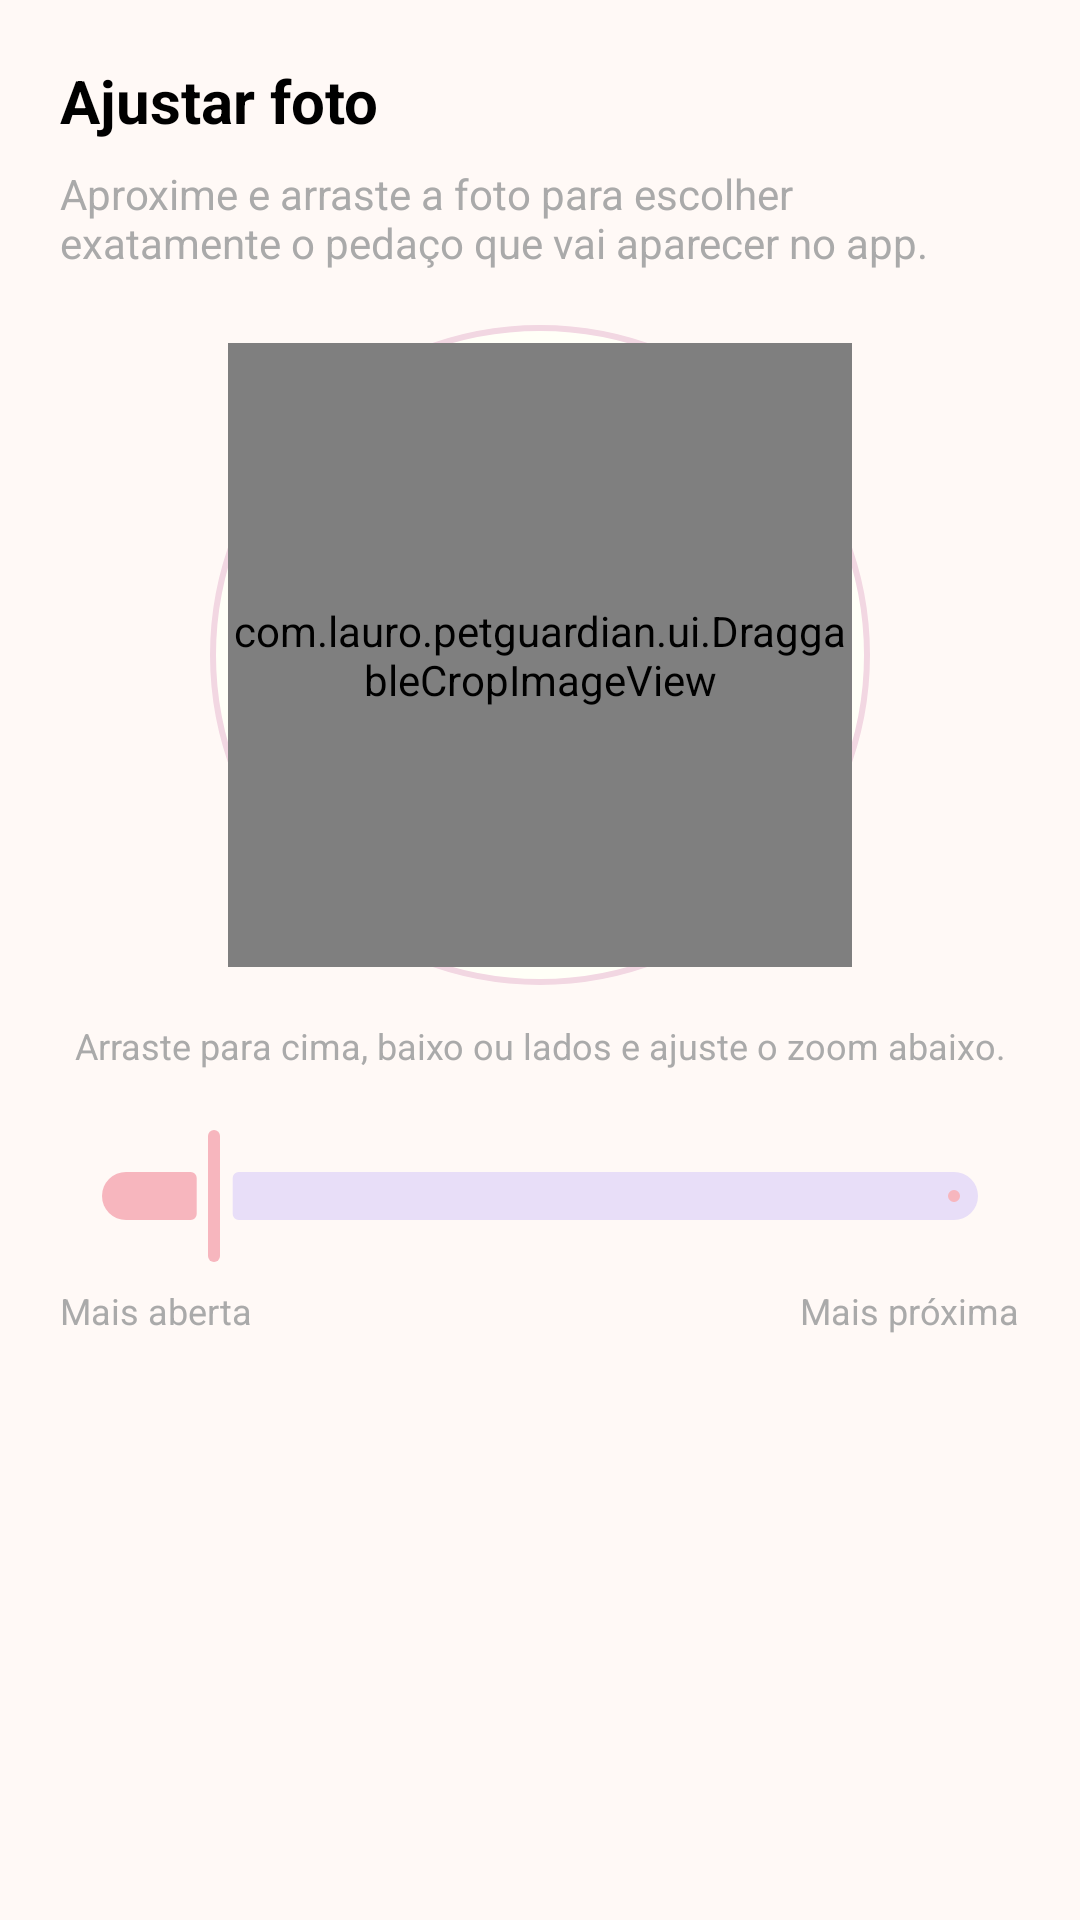

Here is an Android app screen rendered from its layout file. Give the layout XML and the strings, colors and styles it references.
<!-- AndroidManifest.xml: application theme Theme.PetGuardian -->
<!-- res/layout/dialog_avatar_editor.xml -->
<?xml version="1.0" encoding="utf-8"?>
<LinearLayout xmlns:android="http://schemas.android.com/apk/res/android"
    xmlns:app="http://schemas.android.com/apk/res-auto"
    android:id="@+id/avatarEditorRoot"
    android:layout_width="match_parent"
    android:layout_height="wrap_content"
    android:orientation="vertical"
    android:padding="20dp"
    android:background="@android:color/transparent">

    <TextView
        android:id="@+id/avatarEditorTitle"
        android:layout_width="wrap_content"
        android:layout_height="wrap_content"
        android:text="Ajustar foto"
        android:textColor="@android:color/black"
        android:textSize="20sp"
        android:textStyle="bold" />

    <TextView
        android:id="@+id/avatarEditorSubtitle"
        android:layout_width="match_parent"
        android:layout_height="wrap_content"
        android:layout_marginTop="8dp"
        android:text="@string/photo_editor_preview_hint"
        android:textColor="@android:color/darker_gray"
        android:textSize="14sp" />

    <FrameLayout
        android:id="@+id/avatarEditorFrame"
        android:layout_width="220dp"
        android:layout_height="220dp"
        android:layout_gravity="center_horizontal"
        android:layout_marginTop="18dp"
        android:background="@drawable/avatar_bubble"
        android:padding="6dp">

        <com.lauro.petguardian.ui.DraggableCropImageView
            android:id="@+id/avatarEditorPreview"
            android:layout_width="match_parent"
            android:layout_height="match_parent"
            android:background="@drawable/avatar_clip"
            android:clipToOutline="true"
            android:scaleType="matrix" />
    </FrameLayout>

    <TextView
        android:id="@+id/avatarEditorHint"
        android:layout_width="match_parent"
        android:layout_height="wrap_content"
        android:layout_marginTop="12dp"
        android:gravity="center"
        android:text="@string/photo_editor_drag_hint"
        android:textColor="@android:color/darker_gray"
        android:textSize="12sp" />

    <com.google.android.material.slider.Slider
        android:id="@+id/avatarZoomSlider"
        android:layout_width="match_parent"
        android:layout_height="wrap_content"
        android:layout_marginTop="18dp"
        android:value="1.15"
        android:valueFrom="1.0"
        android:valueTo="2.4"
        app:haloRadius="18dp"
        app:labelBehavior="gone" />

    <LinearLayout
        android:layout_width="match_parent"
        android:layout_height="wrap_content"
        android:layout_marginTop="6dp"
        android:gravity="center_vertical"
        android:orientation="horizontal">

        <TextView
            android:id="@+id/avatarZoomMinLabel"
            android:layout_width="wrap_content"
            android:layout_height="wrap_content"
            android:text="Mais aberta"
            android:textColor="@android:color/darker_gray"
            android:textSize="12sp" />

        <View
            android:layout_width="0dp"
            android:layout_height="1dp"
            android:layout_weight="1" />

        <TextView
            android:id="@+id/avatarZoomMaxLabel"
            android:layout_width="wrap_content"
            android:layout_height="wrap_content"
            android:text="Mais próxima"
            android:textColor="@android:color/darker_gray"
            android:textSize="12sp" />
    </LinearLayout>
</LinearLayout>
<!-- resources referenced by this layout -->
<resources>
  <!-- drawable avatar_bubble (drawable) -->
  <?xml version="1.0" encoding="utf-8"?>
  <shape xmlns:android="http://schemas.android.com/apk/res/android" android:shape="oval">
      <solid android:color="#FFFFF7" />
      <stroke android:width="2dp" android:color="#FFF2D7E2" />
  </shape>
  <string name="photo_editor_drag_hint">Arraste para cima, baixo ou lados e ajuste o zoom abaixo.</string>
  <string name="photo_editor_preview_hint">Aproxime e arraste a foto para escolher exatamente o pedaço que vai aparecer no app.</string>
  <style name="Theme.PetGuardian" parent="Theme.Material3.Light.NoActionBar">
          <item name="android:statusBarColor">@android:color/transparent</item>
          <item name="android:navigationBarColor">@color/screen_background</item>
          <item name="android:windowBackground">@color/screen_background</item>
          <item name="android:windowLightStatusBar">true</item>
          <item name="colorPrimary">@color/theme_primary</item>
          <item name="android:forceDarkAllowed" tools:targetApi="q">false</item>
      </style>
  <color name="screen_background">#FFF9F6</color>
  <color name="theme_primary">#F7B6BE</color>
</resources>
